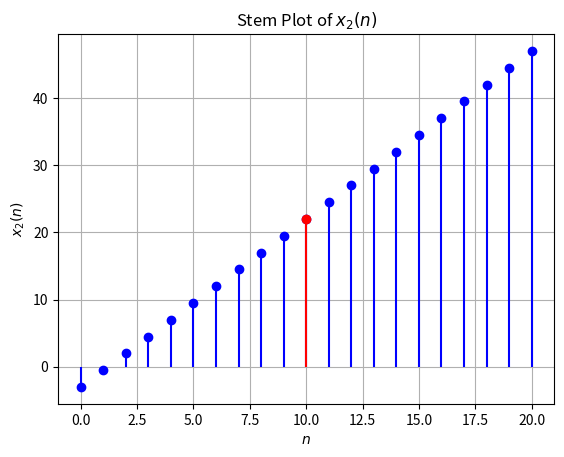

The matplotlib source for this figure:
import matplotlib.pyplot as plt
import numpy as np

# Function to calculate x_2(n)
def x_2(n):
    return -3 + 2.5 * n

# Generate data points for n from 0 to 20
n_values = np.arange(21)
x_2_values = x_2(n_values)

# Create a stem plot
plt.stem(n_values, x_2_values, linefmt='b-', markerfmt='bo', basefmt=' ')

# Highlight the stem at n = 10 in red
plt.stem(10, x_2(10), linefmt='r-', markerfmt='ro', basefmt=' ')

# Add labels and title
plt.xlabel('$n$')
plt.ylabel('$x_2(n)$')
plt.title('Stem Plot of $x_2(n)$')

# Add a grid
plt.grid(True)

# Save the plot as plot2.png
plt.savefig('plot2.png')

# Show the plot (optional)
plt.show()
